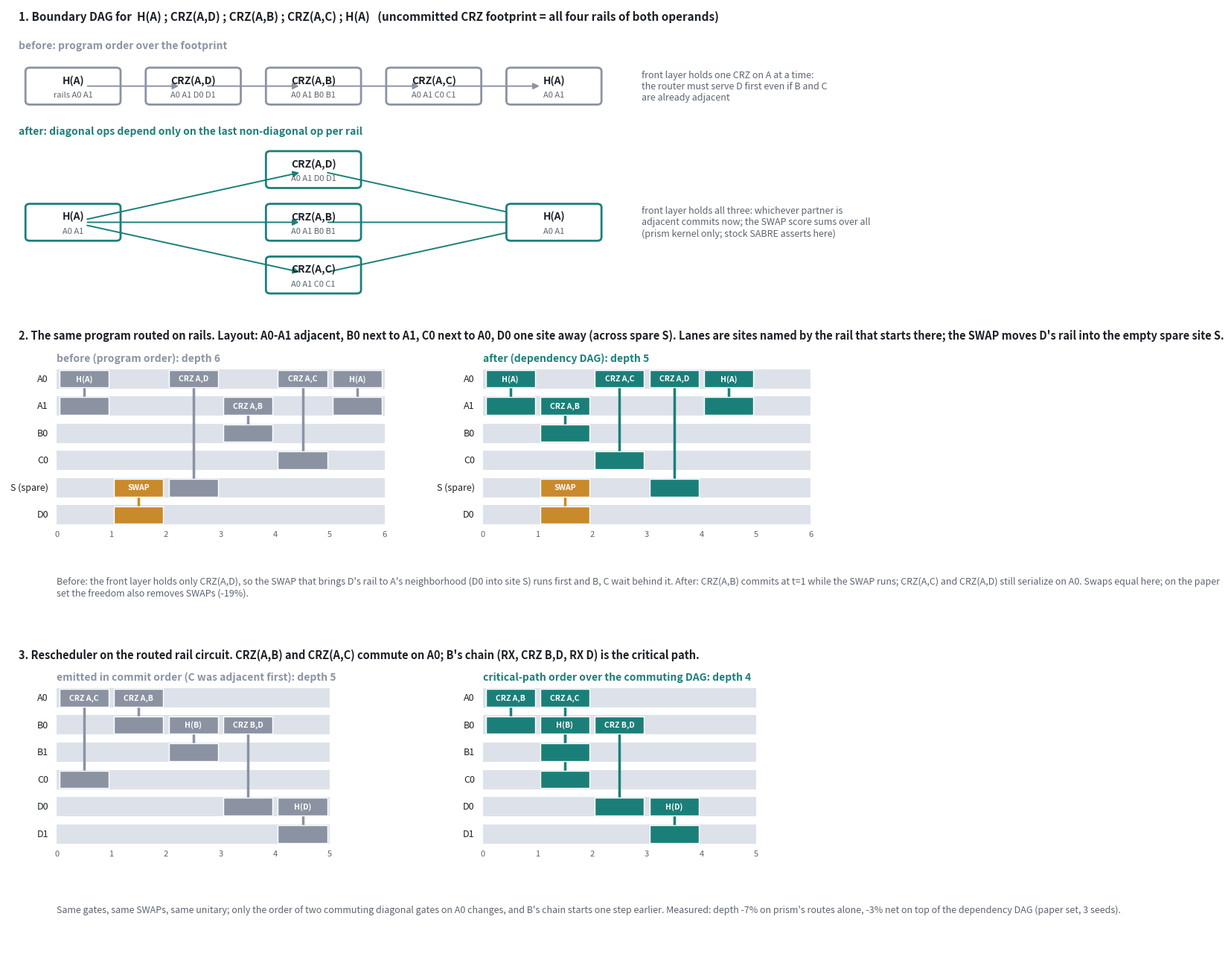

This chart was generated by the following Python code: (Note: this script raises an exception after producing the figure.)
import matplotlib; matplotlib.use("Agg")
import matplotlib.pyplot as plt
from matplotlib.patches import FancyBboxPatch, FancyArrowPatch, Rectangle
fig = plt.figure(figsize=(16, 13)); fig.patch.set_facecolor("white")
BEF, AFT, RAIL, SW, TXT = "#8b93a3", "#1b7f79", "#dde2ea", "#c98a2b", "#1c2128"
def node(ax, x, y, label, sub, color, w=1.7, h=0.8):
    ax.add_patch(FancyBboxPatch((x - w/2, y - h/2), w, h, boxstyle="round,pad=0.02,rounding_size=0.08", fc="white", ec=color, lw=2))
    ax.text(x, y + 0.13, label, ha="center", va="center", fontsize=10, color=TXT, weight="bold")
    ax.text(x, y - 0.2, sub, ha="center", va="center", fontsize=8, color="#5c6470")
def arrow(ax, x0, y0, x1, y1, color):
    ax.add_patch(FancyArrowPatch((x0, y0), (x1, y1), arrowstyle="-|>", mutation_scale=12, color=color, lw=1.4, shrinkA=14, shrinkB=14))
# ---------- Panel 1: boundary DAG before / after ----------
ax = fig.add_subplot(3, 1, 1); ax.set_xlim(0, 16); ax.set_ylim(-0.6, 6.4); ax.axis("off")
ax.text(0.2, 6.1, "1. Boundary DAG for  H(A) ; CRZ(A,D) ; CRZ(A,B) ; CRZ(A,C) ; H(A)   (uncommitted CRZ footprint = all four rails of both operands)", fontsize=11, weight="bold", color=TXT)
ax.text(0.2, 5.45, "before: program order over the footprint", fontsize=10, color=BEF, weight="bold")
xs = [1.2, 3.4, 5.6, 7.8, 10.0]; labs = [("H(A)", "rails A0 A1"), ("CRZ(A,D)", "A0 A1 D0 D1"), ("CRZ(A,B)", "A0 A1 B0 B1"), ("CRZ(A,C)", "A0 A1 C0 C1"), ("H(A)", "A0 A1")]
for x, (l, s) in zip(xs, labs): node(ax, x, 4.6, l, s, BEF)
for a, b in zip(xs, xs[1:]): arrow(ax, a, 4.6, b, 4.6, BEF)
ax.text(11.6, 4.6, "front layer holds one CRZ on A at a time:\nthe router must serve D first even if B and C\nare already adjacent", fontsize=9, color="#5c6470", va="center")
ax.text(0.2, 3.5, "after: diagonal ops depend only on the last non-diagonal op per rail", fontsize=10, color=AFT, weight="bold")
node(ax, 1.2, 1.5, "H(A)", "A0 A1", AFT)
for y, (l, s) in zip([2.7, 1.5, 0.3], [("CRZ(A,D)", "A0 A1 D0 D1"), ("CRZ(A,B)", "A0 A1 B0 B1"), ("CRZ(A,C)", "A0 A1 C0 C1")]):
    node(ax, 5.6, y, l, s, AFT); arrow(ax, 1.2, 1.5, 5.6, y, AFT); arrow(ax, 5.6, y, 10.0, 1.5, AFT)
node(ax, 10.0, 1.5, "H(A)", "A0 A1", AFT)
ax.text(11.6, 1.5, "front layer holds all three: whichever partner is\nadjacent commits now; the SWAP score sums over all\n(prism kernel only; stock SABRE asserts here)", fontsize=9, color="#5c6470", va="center")
# ---------- Panel 2: rail timeline ----------
ax = fig.add_subplot(3, 1, 2); ax.set_xlim(0, 16); ax.set_ylim(-0.4, 6.6); ax.axis("off")
ax.text(0.2, 6.3, "2. The same program routed on rails. Layout: A0-A1 adjacent, B0 next to A1, C0 next to A0, D0 one site away (across spare S). Lanes are sites named by the rail that starts there; the SWAP moves D's rail into the empty spare site S.", fontsize=10.5, weight="bold", color=TXT)
def timeline(ax, x0, title, color, lanes, ops, T):
    y0 = 5.4
    ax.text(x0, y0 + 0.4, title, fontsize=10, color=color, weight="bold")
    for i, l in enumerate(lanes):
        y = y0 - i * 0.62; ax.add_patch(Rectangle((x0, y - 0.22), T * 1.0, 0.44, fc=RAIL, ec="none")); ax.text(x0 - 0.15, y, l, ha="right", va="center", fontsize=9, color=TXT)
    for t in range(T + 1): ax.text(x0 + t, y0 - len(lanes) * 0.62 + 0.12, str(t), ha="center", fontsize=8, color="#5c6470")
    for (t, ls, label, kind) in ops:
        ys = [y0 - lanes.index(l) * 0.62 for l in ls]; c = SW if kind == "swap" else color
        if len(ys) > 1: ax.plot([x0 + t + 0.5] * 2, [min(ys), max(ys)], color=c, lw=2.5, zorder=1)
        for yy in ys: ax.add_patch(Rectangle((x0 + t + 0.05, yy - 0.2), 0.9, 0.4, fc=c, ec="white", lw=1, zorder=2))
        ax.text(x0 + t + 0.5, ys[0], label, ha="center", va="center", fontsize=7.5, color="white", weight="bold", zorder=3)
L2 = ["A0", "A1", "B0", "C0", "S (spare)", "D0"]
timeline(ax, 0.9, "before (program order): depth 6", BEF, L2,
    [(0, ["A0", "A1"], "H(A)", "g"), (1, ["S (spare)", "D0"], "SWAP", "swap"), (2, ["A0", "S (spare)"], "CRZ A,D", "g"), (3, ["A1", "B0"], "CRZ A,B", "g"), (4, ["A0", "C0"], "CRZ A,C", "g"), (5, ["A0", "A1"], "H(A)", "g")], 6)
timeline(ax, 8.7, "after (dependency DAG): depth 5", AFT, L2,
    [(0, ["A0", "A1"], "H(A)", "g"), (1, ["A1", "B0"], "CRZ A,B", "g"), (1, ["S (spare)", "D0"], "SWAP", "swap"), (2, ["A0", "C0"], "CRZ A,C", "g"), (3, ["A0", "S (spare)"], "CRZ A,D", "g"), (4, ["A0", "A1"], "H(A)", "g")], 6)
ax.text(0.9, 0.5, "Before: the front layer holds only CRZ(A,D), so the SWAP that brings D's rail to A's neighborhood (D0 into site S) runs first and B, C wait behind it. After: CRZ(A,B) commits at t=1 while the SWAP runs; CRZ(A,C) and CRZ(A,D) still serialize on A0. Swaps equal here; on the paper set the freedom also removes SWAPs (-19%).", fontsize=9, color="#5c6470", wrap=True)
# ---------- Panel 3: rescheduler ----------
ax = fig.add_subplot(3, 1, 3); ax.set_xlim(0, 16); ax.set_ylim(-0.4, 6.6); ax.axis("off")
ax.text(0.2, 6.3, "3. Rescheduler on the routed rail circuit. CRZ(A,B) and CRZ(A,C) commute on A0; B's chain (RX, CRZ B,D, RX D) is the critical path.", fontsize=10.5, weight="bold", color=TXT)
L3 = ["A0", "B0", "B1", "C0", "D0", "D1"]
timeline(ax, 0.9, "emitted in commit order (C was adjacent first): depth 5", BEF, L3,
    [(0, ["A0", "C0"], "CRZ A,C", "g"), (1, ["A0", "B0"], "CRZ A,B", "g"), (2, ["B0", "B1"], "H(B)", "g"), (3, ["B0", "D0"], "CRZ B,D", "g"), (4, ["D0", "D1"], "H(D)", "g")], 5)
timeline(ax, 8.7, "critical-path order over the commuting DAG: depth 4", AFT, L3,
    [(0, ["A0", "B0"], "CRZ A,B", "g"), (1, ["A0", "C0"], "CRZ A,C", "g"), (1, ["B0", "B1"], "H(B)", "g"), (2, ["B0", "D0"], "CRZ B,D", "g"), (3, ["D0", "D1"], "H(D)", "g")], 5)
ax.text(0.9, 0.5, "Same gates, same SWAPs, same unitary; only the order of two commuting diagonal gates on A0 changes, and B's chain starts one step earlier. Measured: depth -7% on prism's routes alone, -3% net on top of the dependency DAG (paper set, 3 seeds).", fontsize=9, color="#5c6470", wrap=True)
plt.tight_layout(); out = "/tmp/claude-1000/-home-evm9-prism/1ae99356-0e84-472f-8923-fc3178a9233e/scratchpad/fig/before_after_explainer.png"; plt.savefig(out, dpi=110); print(out)
